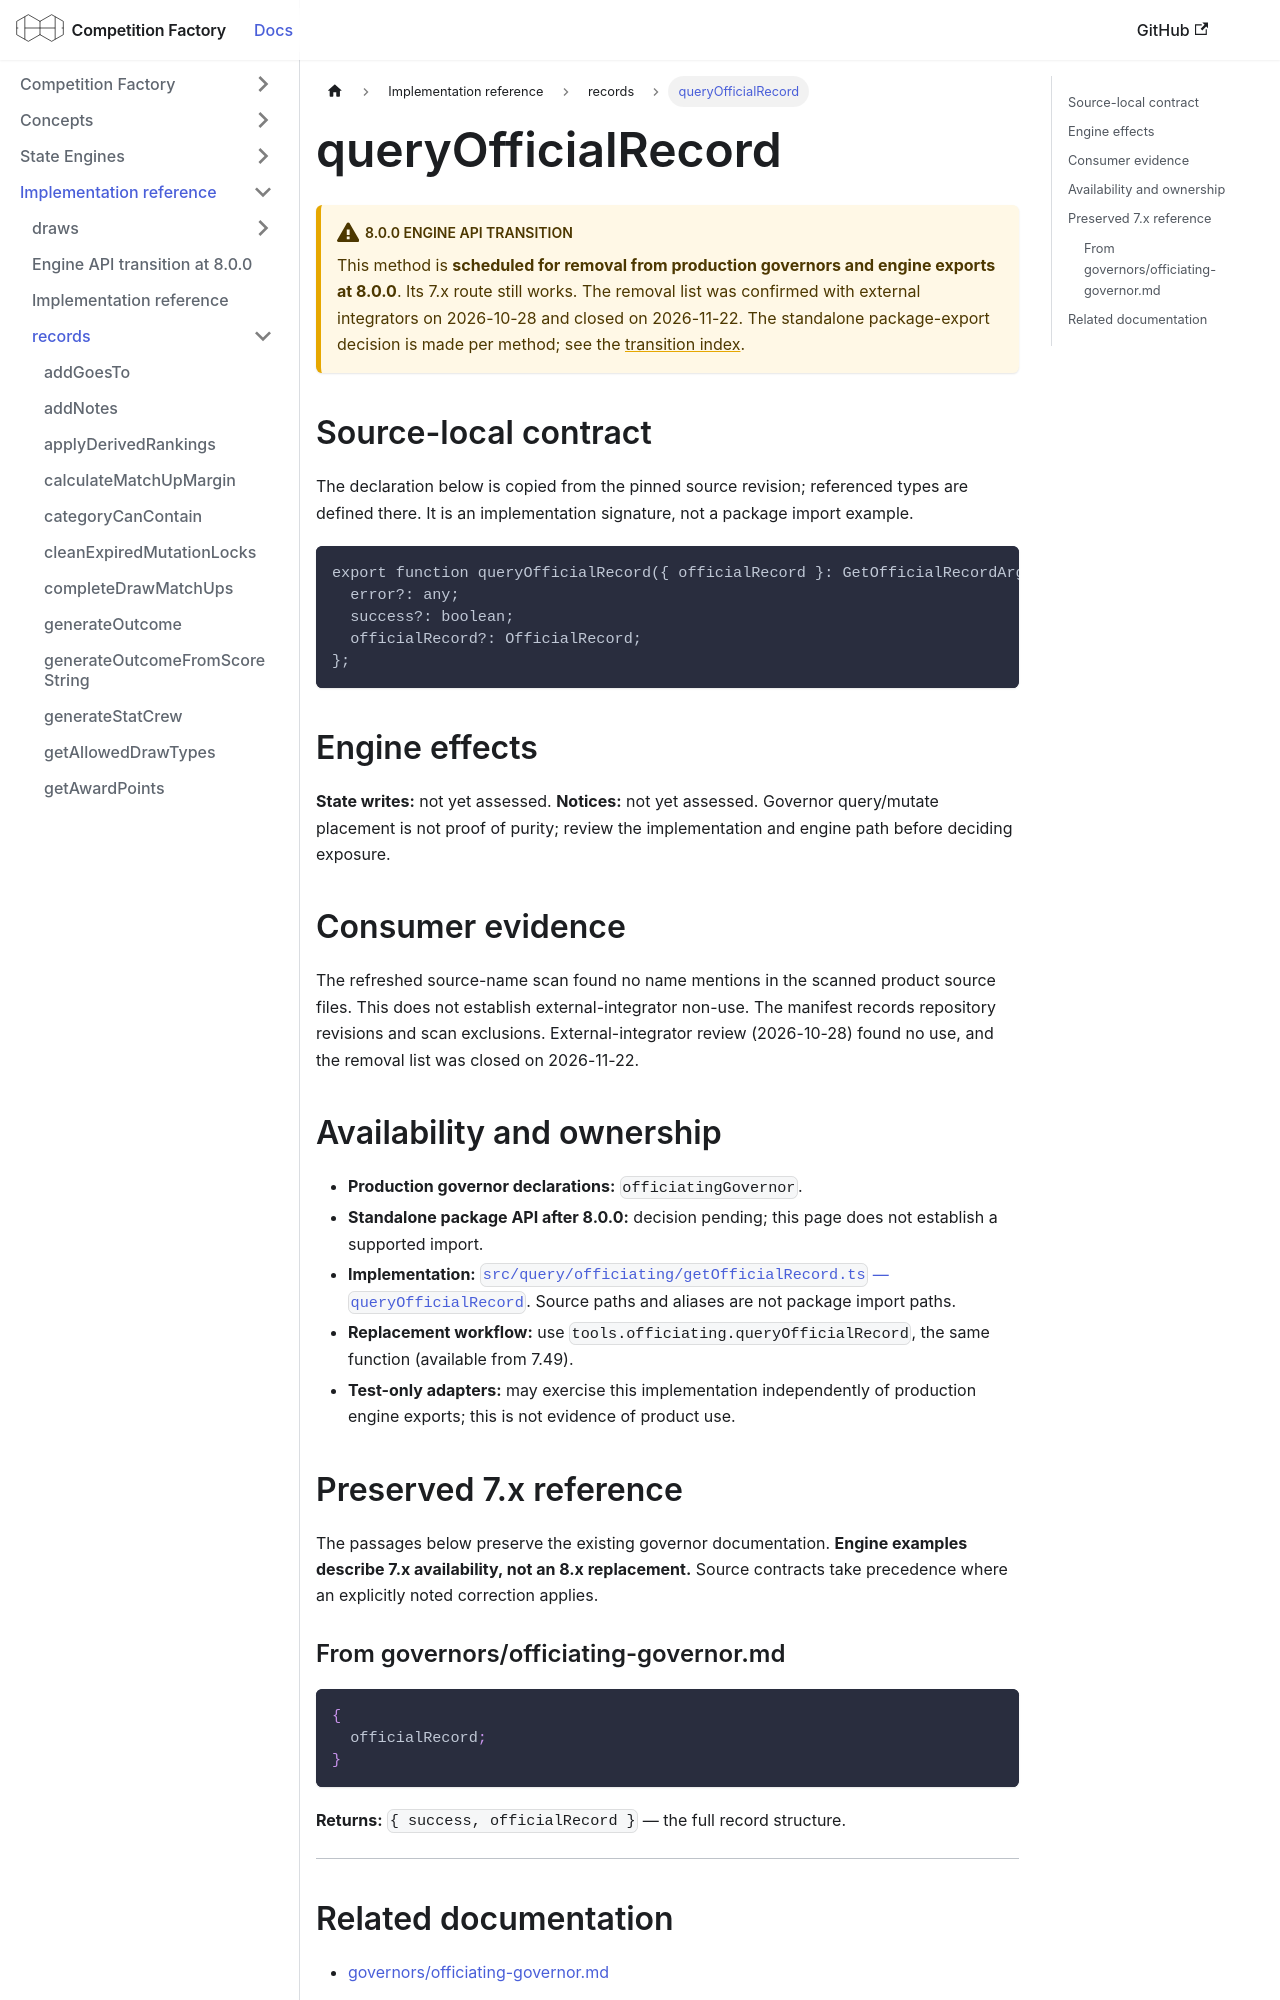

repository: CourtHive/competition-factory · page: docs/implementation/records/queryOfficialRecord/index.html · generator: docusaurus

---
title: queryOfficialRecord
---

# queryOfficialRecord

:::warning 8.0.0 engine API transition

This method is **scheduled for removal from production governors and engine exports at 8.0.0**. Its 7.x route still works. The removal list was confirmed with external integrators on 2026-10-28 and closed on 2026-11-22. The standalone package-export decision is made per method; see the [transition index](/docs/implementation/engine-api-transition-8).

:::

## Source-local contract

The declaration below is copied from the pinned source revision; referenced types are defined there. It is an implementation signature, not a package import example.

```text
export function queryOfficialRecord({ officialRecord }: GetOfficialRecordArgs): {
  error?: any;
  success?: boolean;
  officialRecord?: OfficialRecord;
};
```

## Engine effects

**State writes:** not yet assessed. **Notices:** not yet assessed. Governor query/mutate placement is not proof of purity; review the implementation and engine path before deciding exposure.

## Consumer evidence

The refreshed source-name scan found no name mentions in the scanned product source files. This does not establish external-integrator non-use. The manifest records repository revisions and scan exclusions. External-integrator review (2026-10-28) found no use, and the removal list was closed on 2026-11-22.

## Availability and ownership

- **Production governor declarations:** `officiatingGovernor`.
- **Standalone package API after 8.0.0:** decision pending; this page does not establish a supported import.
- **Implementation:** [`src/query/officiating/getOfficialRecord.ts` — `queryOfficialRecord`](https://github.com/CourtHive/competition-factory/blob/8c2aaca6801734223ef1e0a8127872344373fbd5/src/query/officiating/getOfficialRecord.ts). Source paths and aliases are not package import paths.
- **Replacement workflow:** use `tools.officiating.queryOfficialRecord`, the same function (available from 7.49).
- **Test-only adapters:** may exercise this implementation independently of production engine exports; this is not evidence of product use.
